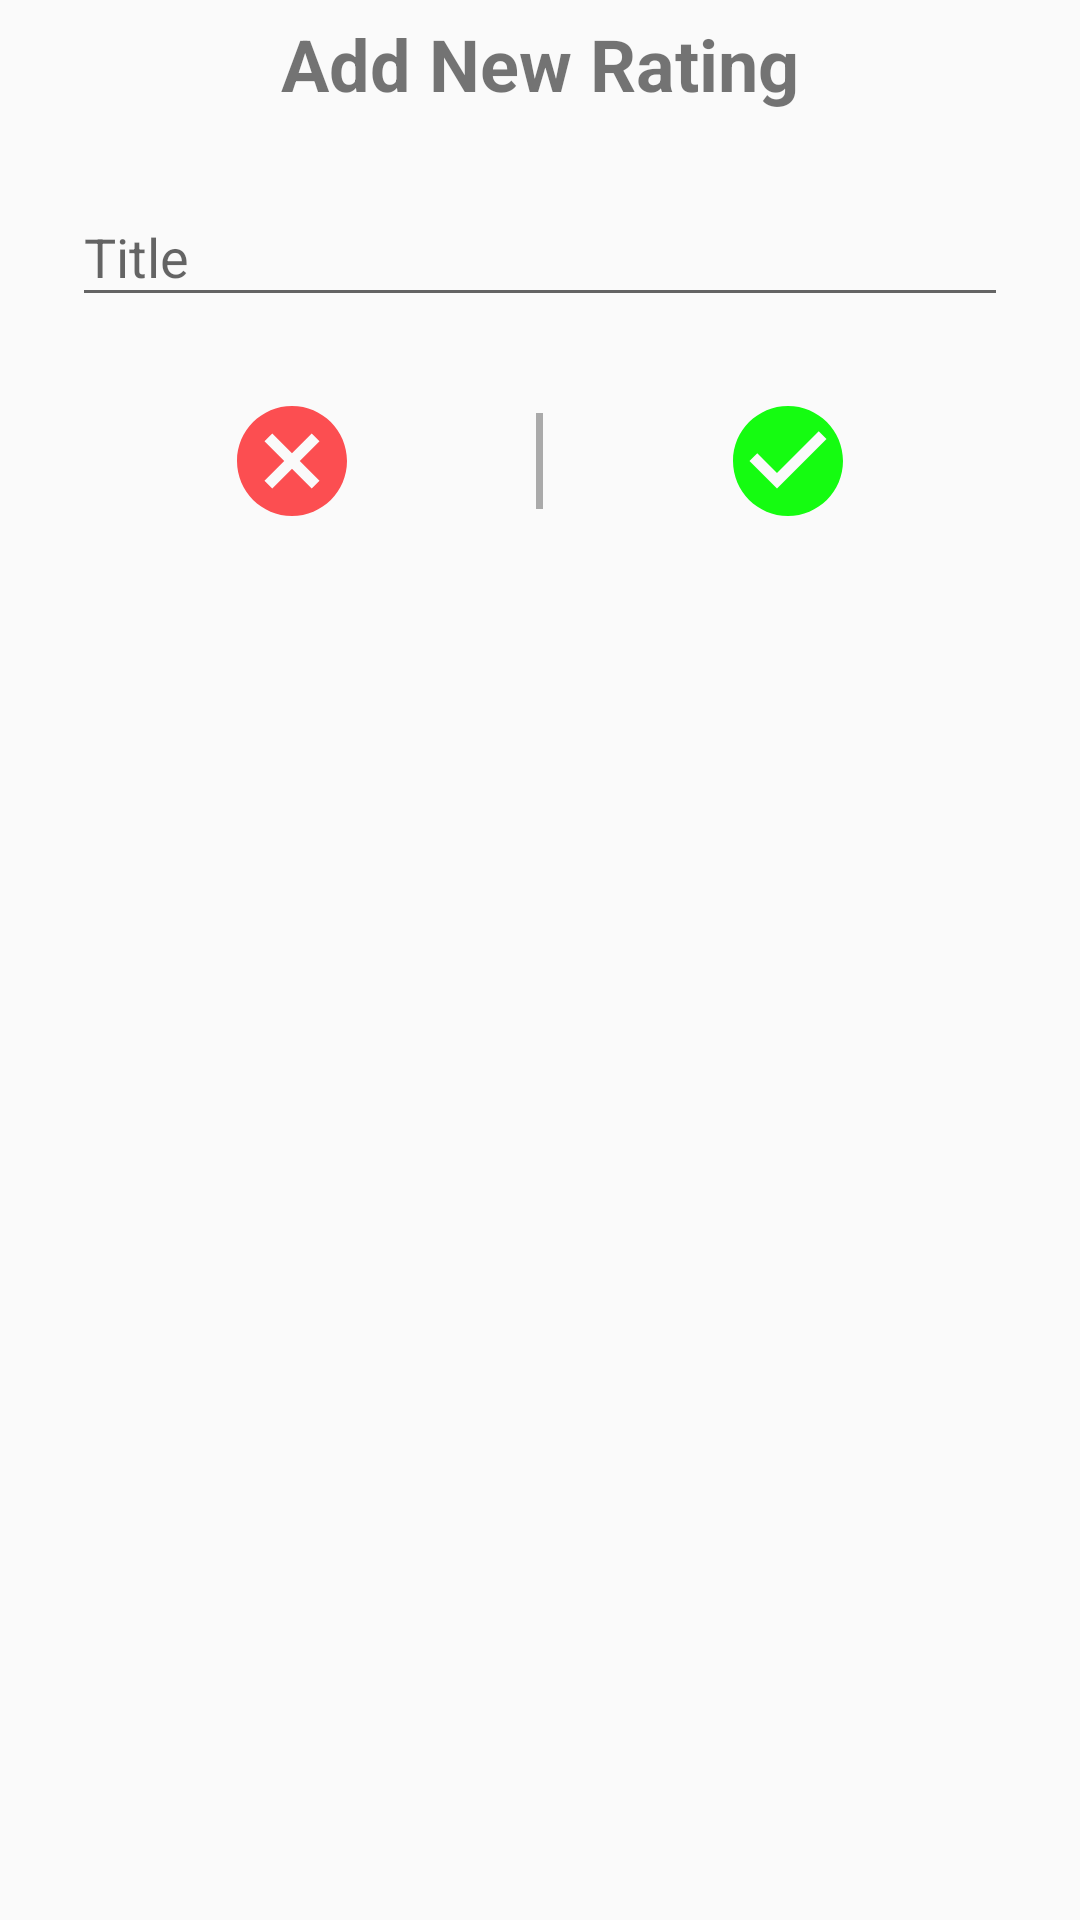

Produce the Android XML layout that renders to this screen, including the resource entries it uses.
<!-- AndroidManifest.xml: application theme AppTheme -->
<!-- res/layout/add_rating.xml -->
<?xml version="1.0" encoding="utf-8"?>
<LinearLayout xmlns:android="http://schemas.android.com/apk/res/android"
    xmlns:app="http://schemas.android.com/apk/res-auto"
    xmlns:tools="http://schemas.android.com/tools"
    android:layout_width="match_parent"
    android:layout_height="wrap_content"
    android:focusableInTouchMode="true"
    android:orientation="vertical">

    <TextView
        android:id="@+id/addPopupTitle"
        android:layout_width="match_parent"
        android:layout_height="wrap_content"
        android:layout_marginEnd="16dp"
        android:layout_marginStart="16dp"
        android:layout_marginTop="5dp"
        android:gravity="center_horizontal|center"
        android:text="Add New Rating"
        android:textAlignment="center"
        android:textAllCaps="false"
        android:textSize="24sp"
        android:textStyle="bold" />

    <android.support.design.widget.TextInputLayout
        android:id="@+id/input_layout_password"
        android:layout_width="match_parent"
        android:layout_height="wrap_content"
        android:layout_marginEnd="16dp"
        android:layout_marginStart="16dp"
        android:layout_marginTop="16dp"
        android:theme="@style/EditTextTheme">

        <EditText
            android:id="@+id/ratingTitle"
            android:layout_width="match_parent"
            android:layout_height="wrap_content"
            android:layout_marginEnd="8dp"
            android:layout_marginStart="8dp"
            android:layout_marginTop="8dp"
            android:layout_weight="1"
            android:hint="Title"
            android:imeOptions="actionDone"
            android:inputType="textCapWords"
            android:labelFor="@+id/card_view"
            android:maxLength="32"
            android:theme="@style/EditTextTheme"/>

    </android.support.design.widget.TextInputLayout>


    <LinearLayout
        android:layout_width="match_parent"
        android:layout_height="64dp"
        android:layout_marginBottom="16dp"
        android:layout_marginLeft="16dp"
        android:layout_marginRight="16dp"
        android:layout_marginTop="16dp"
        android:orientation="horizontal">

        <ImageButton
            android:id="@+id/dialog_negative"
            android:layout_width="0dp"
            android:layout_height="match_parent"
            android:layout_weight="100"
            android:backgroundTint="@android:color/transparent"
            android:scaleType="fitCenter"
            android:src="@drawable/ic_cancel_red_24dp" />

        <View
            android:layout_width="1dp"
            android:layout_height="match_parent"
            android:layout_marginBottom="16dp"
            android:layout_marginTop="16dp"
            android:layout_weight="1"
            android:background="@android:color/darker_gray"></View>

        <ImageButton
            android:id="@+id/dialog_positive"
            android:layout_width="0dp"
            android:layout_height="match_parent"
            android:layout_weight="100"
            android:backgroundTint="@android:color/transparent"
            android:scaleType="fitCenter"
            android:src="@drawable/ic_check_circle_green_24dp" />
    </LinearLayout>

</LinearLayout>
<!-- resources referenced by this layout -->
<resources>
  <!-- drawable ic_cancel_red_24dp (drawable-v24) -->
  <vector android:height="24dp" android:tint="#FC4E51"
      android:viewportHeight="24.0" android:viewportWidth="24.0"
      android:width="24dp" xmlns:android="http://schemas.android.com/apk/res/android">
      <path android:fillColor="#FF000000" android:pathData="M12,2C6.47,2 2,6.47 2,12s4.47,10 10,10 10,-4.47 10,-10S17.53,2 12,2zM17,15.59L15.59,17 12,13.41 8.41,17 7,15.59 10.59,12 7,8.41 8.41,7 12,10.59 15.59,7 17,8.41 13.41,12 17,15.59z"/>
  </vector>
  <!-- drawable ic_check_circle_green_24dp (drawable-v24) -->
  <vector android:height="24dp" android:tint="#15FC11"
      android:viewportHeight="24.0" android:viewportWidth="24.0"
      android:width="24dp" xmlns:android="http://schemas.android.com/apk/res/android">
      <path android:fillColor="#FF000000" android:pathData="M12,2C6.48,2 2,6.48 2,12s4.48,10 10,10 10,-4.48 10,-10S17.52,2 12,2zM10,17l-5,-5 1.41,-1.41L10,14.17l7.59,-7.59L19,8l-9,9z"/>
  </vector>
  <style name="EditTextTheme" parent="Theme.AppCompat.Light.DarkActionBar">
          
          <item name="colorPrimary">@color/colorPrimary</item>
          <item name="colorPrimaryDark">@color/colorPrimaryDark</item>
          <item name="colorAccent">@color/colorAccent2</item>
      </style>
  <style name="AppTheme" parent="Theme.AppCompat.Light.DarkActionBar">
          
          <item name="colorPrimary">@color/colorPrimary</item>
          <item name="colorPrimaryDark">@color/colorPrimaryDark</item>
          <item name="colorAccent">@color/colorAccent</item>
      </style>
  <color name="colorPrimary">#1a56bf</color>
  <color name="colorPrimaryDark">#303f9f</color>
  <color name="colorAccent2">#fa646464</color>
  <color name="colorAccent">#f5ec00</color>
</resources>
